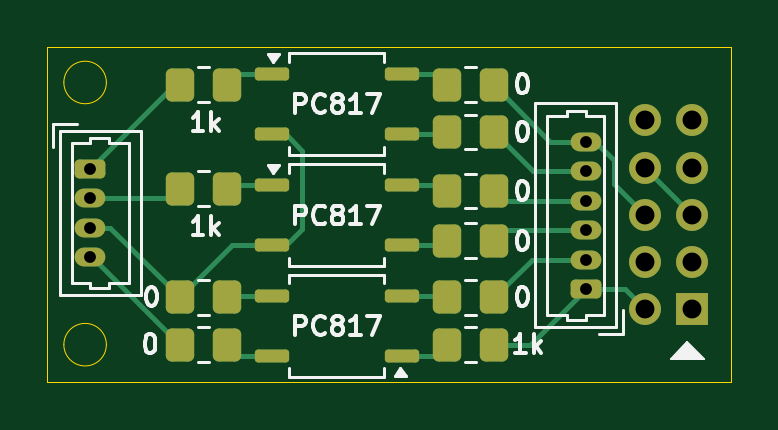
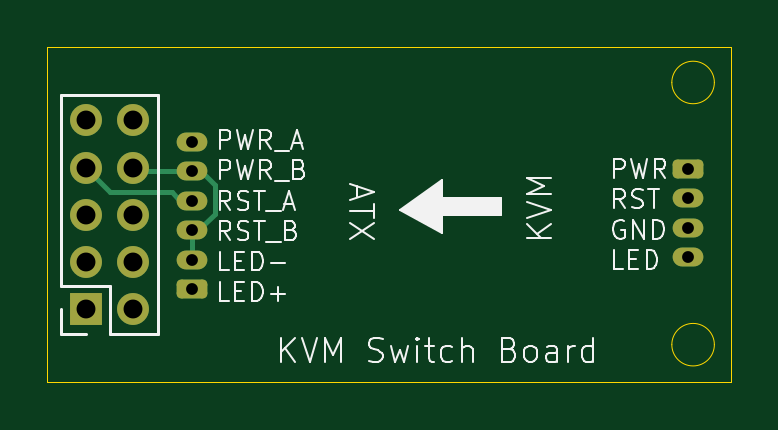
Circuit board: 11 layer files. Board 29.0 x 14.2 mm.
- bottom_copper: kvm_switch-B_Cu.gbr (3686 bytes)
- bottom_mask: kvm_switch-B_Mask.gbr (1939 bytes)
- paste: kvm_switch-B_Paste.gbr (468 bytes)
- bottom_silk: kvm_switch-B_Silkscreen.gbr (24634 bytes)
- outline: kvm_switch-Edge_Cuts.gbr (949 bytes)
- top_copper: kvm_switch-F_Cu.gbr (8912 bytes)
- top_mask: kvm_switch-F_Mask.gbr (3503 bytes)
- paste: kvm_switch-F_Paste.gbr (2595 bytes)
- top_silk: kvm_switch-F_Silkscreen.gbr (24363 bytes)
- drill: kvm_switch-NPTH.drl (281 bytes)
- drill: kvm_switch-PTH.drl (688 bytes)

=== bottom_copper: kvm_switch-B_Cu.gbr (3686 bytes, source withheld) ===
=== bottom_mask: kvm_switch-B_Mask.gbr (1939 bytes, source withheld) ===
=== paste: kvm_switch-B_Paste.gbr ===
%TF.GenerationSoftware,KiCad,Pcbnew,9.0.2*%
%TF.CreationDate,2025-05-12T01:22:45+09:00*%
%TF.ProjectId,kvm_switch,6b766d5f-7377-4697-9463-682e6b696361,rev?*%
%TF.SameCoordinates,Original*%
%TF.FileFunction,Paste,Bot*%
%TF.FilePolarity,Positive*%
%FSLAX46Y46*%
G04 Gerber Fmt 4.6, Leading zero omitted, Abs format (unit mm)*
G04 Created by KiCad (PCBNEW 9.0.2) date 2025-05-12 01:22:45*
%MOMM*%
%LPD*%
G01*
G04 APERTURE LIST*
G04 APERTURE END LIST*
M02*

=== bottom_silk: kvm_switch-B_Silkscreen.gbr (24634 bytes, source omitted) ===
=== outline: kvm_switch-Edge_Cuts.gbr ===
%TF.GenerationSoftware,KiCad,Pcbnew,9.0.2*%
%TF.CreationDate,2025-05-12T01:22:45+09:00*%
%TF.ProjectId,kvm_switch,6b766d5f-7377-4697-9463-682e6b696361,rev?*%
%TF.SameCoordinates,Original*%
%TF.FileFunction,Profile,NP*%
%FSLAX46Y46*%
G04 Gerber Fmt 4.6, Leading zero omitted, Abs format (unit mm)*
G04 Created by KiCad (PCBNEW 9.0.2) date 2025-05-12 01:22:45*
%MOMM*%
%LPD*%
G01*
G04 APERTURE LIST*
%TA.AperFunction,Profile*%
%ADD10C,0.050000*%
%TD*%
G04 APERTURE END LIST*
D10*
X120200000Y-81300000D02*
G75*
G02*
X118400000Y-81300000I-900000J0D01*
G01*
X118400000Y-81300000D02*
G75*
G02*
X120200000Y-81300000I900000J0D01*
G01*
X120200000Y-92400000D02*
G75*
G02*
X118400000Y-92400000I-900000J0D01*
G01*
X118400000Y-92400000D02*
G75*
G02*
X120200000Y-92400000I900000J0D01*
G01*
X117700000Y-79800000D02*
X146650000Y-79800000D01*
X146650000Y-94000000D01*
X117700000Y-94000000D01*
X117700000Y-79800000D01*
M02*

=== top_copper: kvm_switch-F_Cu.gbr (8912 bytes, source omitted) ===
=== top_mask: kvm_switch-F_Mask.gbr (3503 bytes, source withheld) ===
=== paste: kvm_switch-F_Paste.gbr (2595 bytes, source withheld) ===
=== top_silk: kvm_switch-F_Silkscreen.gbr (24363 bytes, source omitted) ===
=== drill: kvm_switch-NPTH.drl ===
M48
; DRILL file {KiCad 9.0.2} date 2025-05-12T01:22:48+0900
; FORMAT={-:-/ absolute / metric / decimal}
; #@! TF.CreationDate,2025-05-12T01:22:48+09:00
; #@! TF.GenerationSoftware,Kicad,Pcbnew,9.0.2
; #@! TF.FileFunction,NonPlated,1,2,NPTH
FMAT,2
METRIC
%
G90
G05
M30

=== drill: kvm_switch-PTH.drl ===
M48
; DRILL file {KiCad 9.0.2} date 2025-05-12T01:22:48+0900
; FORMAT={-:-/ absolute / metric / decimal}
; #@! TF.CreationDate,2025-05-12T01:22:48+09:00
; #@! TF.GenerationSoftware,Kicad,Pcbnew,9.0.2
; #@! TF.FileFunction,Plated,1,2,PTH
FMAT,2
METRIC
; #@! TA.AperFunction,Plated,PTH,ComponentDrill
T1C0.500
; #@! TA.AperFunction,Plated,PTH,ComponentDrill
T2C0.800
%
G90
G05
T1
X119.5Y-84.95
X119.5Y-86.2
X119.5Y-87.45
X119.5Y-88.7
X140.5Y-83.8
X140.5Y-85.05
X140.5Y-86.3
X140.5Y-87.55
X140.5Y-88.8
X140.5Y-90.05
T2
X143.0Y-82.9
X143.0Y-84.9
X143.0Y-86.9
X143.0Y-88.9
X143.0Y-90.9
X145.0Y-82.9
X145.0Y-84.9
X145.0Y-86.9
X145.0Y-88.9
X145.0Y-90.9
M30
